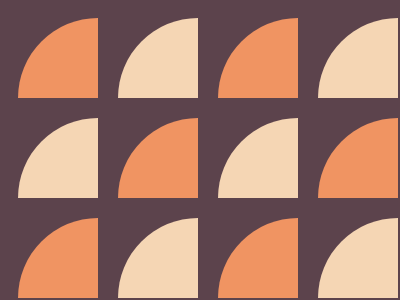

Here is a drawing made with CSS. Write the source that renders it.

<!DOCTYPE html>
<html lang="en">
<head>
    <meta charset="UTF-8">
    <meta name="viewport" content="width=device-width, initial-scale=1.0">
    <title>Document</title>
    <style>
        * {
            box-sizing: border-box;
        }
    
        body {
            background: #5C434C;
            display: flex;
            flex-wrap: wrap;
            justify-content: space-between;
            padding: 10px;
            width: 400px;
            height: 300px;
        }
    
        div {
            width: 80px;
            height: 80px;
            border-radius: 100% 0 0;
            margin-bottom: 20px;
        }
    
        .dark {
            background: #F09462;
        }
    
        .light {
            background: #F5D6B4;
        }
    </style>
</head>
<body>
    <div class="dark"></div>
    <div class="light"></div>
    <div class="dark"></div>
    <div class="light"></div>
    <div class="light"></div>
    <div class="dark"></div>
    <div class="light"></div>
    <div class="dark"></div>
    <div class="dark"></div>
    <div class="light"></div>
    <div class="dark"></div>
    <div class="light"></div>
</body>
</html>
